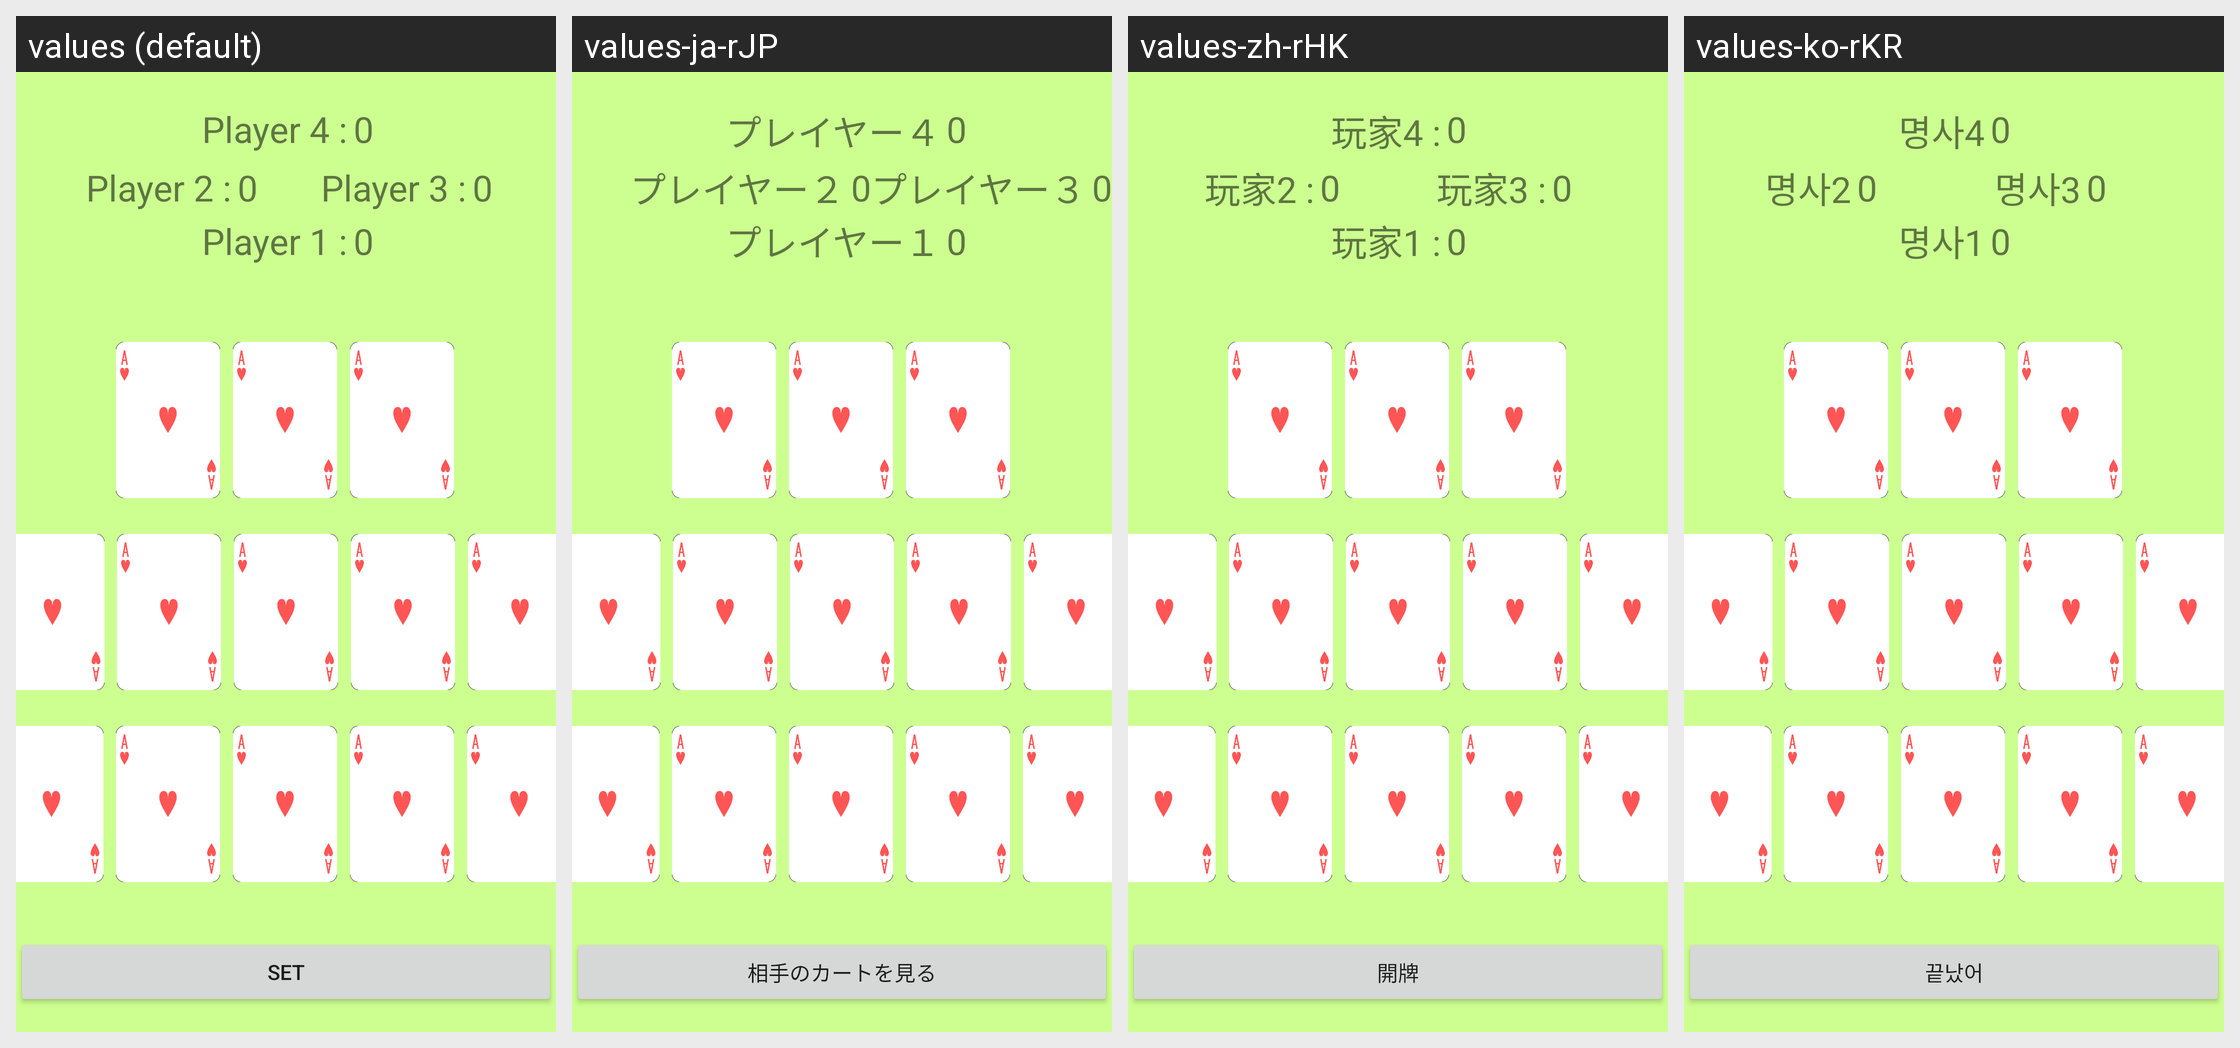

Here is an Android app screen in its default locale and in the app's own translations. Write out the translated-string differences for the strings that appear on this screen.
Android screen res/layout/player_ui.xml rendered under 4 locales, left to right: values (default), values-ja-rJP, values-zh-rHK, values-ko-rKR. Device: Nexus 5 (rendered at 1080×1920; each locale shown at half size, 540×960, under a caption strip naming it); theme Theme.RandomCardTesting.
Strings drawn on this screen, with the default value and each locale's value (text and hints the layout hard-codes appear in the picture but are not listed):

Player2
  values: Player 2 :
  values-ja-rJP: プレイヤー２
  values-zh-rHK: 玩家2 :
  values-ko-rKR: 명사2

set
  values: Set
  values-ja-rJP: 相手のカートを見る
  values-zh-rHK: 開牌
  values-ko-rKR: 끝났어

Player4
  values: Player 4 :
  values-ja-rJP: プレイヤー４
  values-zh-rHK: 玩家4 :
  values-ko-rKR: 명사4

Player3
  values: Player 3 :
  values-ja-rJP: プレイヤー３
  values-zh-rHK: 玩家3 :
  values-ko-rKR: 명사3

Player1
  values: Player 1 :
  values-ja-rJP: プレイヤー１
  values-zh-rHK: 玩家1 :
  values-ko-rKR: 명사1
